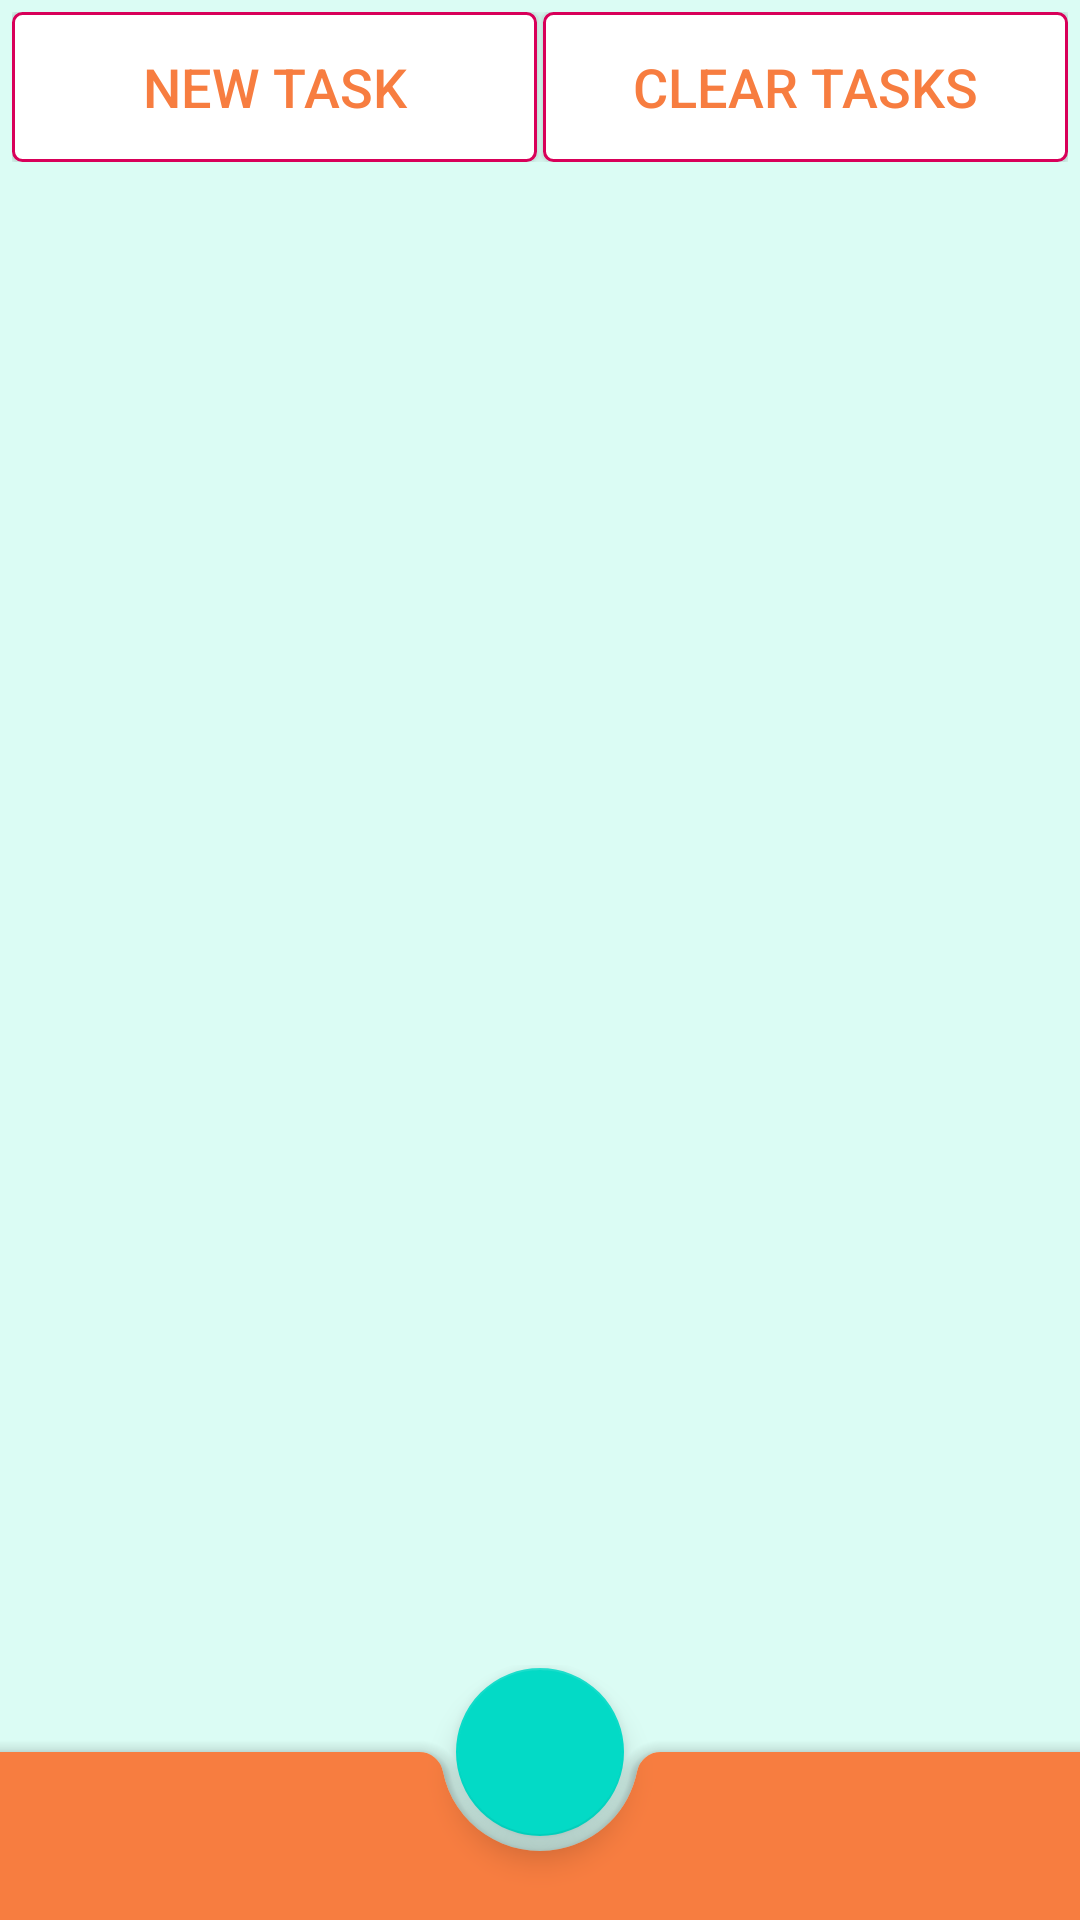

Write the Android layout XML for this screen, with the resource values it uses.
<!-- AndroidManifest.xml: application theme AppTheme -->
<!-- res/layout/activity_main.xml -->
<?xml version="1.0" encoding="utf-8"?>
<LinearLayout xmlns:android="http://schemas.android.com/apk/res/android"
    xmlns:app="http://schemas.android.com/apk/res-auto"
    xmlns:tools="http://schemas.android.com/tools"
    android:layout_width="match_parent"
    android:layout_height="match_parent"
    android:background="@color/colorPrimaryDark"
    android:orientation="vertical"
    tools:context=".MainActivity">

    <LinearLayout
        android:layout_width="match_parent"
        android:layout_height="50dp"
        android:layout_marginLeft="4dp"
        android:layout_marginTop="4dp"
        android:layout_marginRight="4dp"
        android:layout_marginBottom="4dp"
        android:orientation="horizontal">

        <Button
            android:id="@+id/newTaskButton"
            android:layout_width="0dp"
            android:layout_height="match_parent"
            android:layout_weight="1"
            android:background="@drawable/custom_button"
            android:text="@string/new_task"
            android:textColor="@color/colorAccent"
            android:textSize="18dp"

            />

        <Button
            android:id="@+id/deleteAllTasksButton"

            android:layout_marginLeft="2dp"
            android:layout_width="0dp"
            android:layout_height="match_parent"
            android:layout_weight="1"
            android:background="@drawable/custom_button"
            android:text="@string/clear_tasks"
            android:textColor="@color/colorAccent"
            android:textSize="18dp" />

    </LinearLayout>


    <ListView
        android:id="@+id/listView"
        android:layout_width="match_parent"
        android:layout_height="0dp"
        android:layout_weight="1"
        >
    </ListView>
<include
layout="@layout/toolbar"
    android:layout_width="match_parent"
    android:layout_height="85dp"
    />

</LinearLayout>
<!-- res/layout/toolbar.xml (included above) -->
<?xml version="1.0" encoding="utf-8"?>
<androidx.coordinatorlayout.widget.CoordinatorLayout xmlns:android="http://schemas.android.com/apk/res/android"
    android:layout_width="match_parent"
    android:layout_height="match_parent"
    xmlns:app="http://schemas.android.com/apk/res-auto">
    <com.google.android.material.bottomappbar.BottomAppBar
        android:id="@+id/bottomAppBar"
        android:layout_width="match_parent"
        android:layout_height="wrap_content"
        android:layout_gravity="bottom"
        android:backgroundTint="@color/colorAccent"
       />

    <com.google.android.material.floatingactionbutton.FloatingActionButton
        android:layout_width="wrap_content"
        android:layout_height="wrap_content"
        android:src="@drawable/ic_add"
        app:layout_anchor="@id/bottomAppBar"
        app:maxImageSize="40dp" />



</androidx.coordinatorlayout.widget.CoordinatorLayout>
<!-- resources referenced by this layout -->
<resources>
  <color name="colorAccent">#f77d40</color>
  <color name="colorPrimaryDark">#dbfcf4</color>
  <!-- drawable custom_button (drawable) -->
  <?xml version="1.0" encoding="utf-8"?>
  <shape xmlns:android="http://schemas.android.com/apk/res/android" android:shape="rectangle">
      <solid android:color="#ffffff"/>
      <stroke android:color="#d80059" android:width="1dp"/>
      <corners android:radius="3dp"/>
  
  </shape>
  <string name="clear_tasks">CLEAR TASKS</string>
  <string name="new_task">New Task</string>
  <style name="AppTheme" parent="Theme.MaterialComponents.Light.DarkActionBar">
          
          <item name="colorPrimary">@color/colorPrimary</item>
          <item name="colorPrimaryDark">@color/colorPrimaryDark</item>
          <item name="colorAccent">@color/colorAccent</item>
          <item name="windowNoTitle">true</item>
          <item name="android:windowFullscreen">true</item>
      </style>
  <color name="colorPrimary">#6de0c3</color>
</resources>
